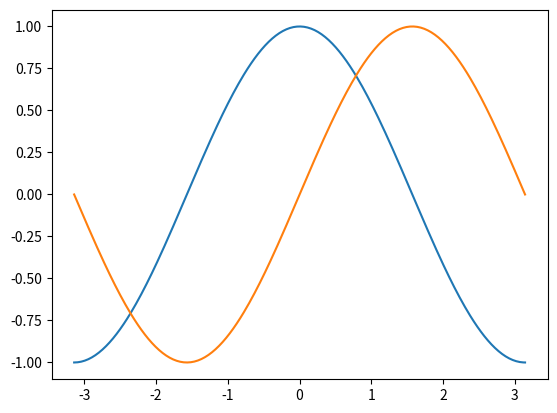
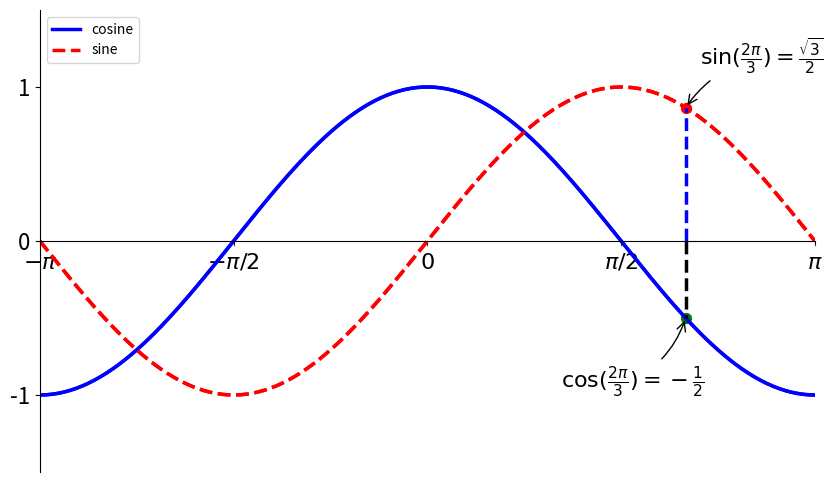

These charts were generated, in order, by the following Python code:
'''
@author Sam
@date 2018-01-02
@des 第八章 数据可视化
这里主要练习Matplotlib绘制Sin Cos
ref: https://www.jianshu.com/p/7fbecf5255f0
'''

import matplotlib.pyplot as plt
import numpy as np

X = np.linspace(-np.pi, np.pi, 256, endpoint=True)
(C, S) = np.cos(X), np.sin(X)
plt.plot(X, C)
plt.plot(X, S)

fig = plt.figure(figsize=(10, 6), dpi=80)
plt.plot(X, C, 'b-', lw=2.5)
plt.plot(X, S, 'r--', lw=2.5)
plt.xlim(X.min() * 1, X.max() * 1)
plt.ylim(C.min() * 1.5, C.max() * 1.5)

plt.xticks([-np.pi, -np.pi / 2, 0, np.pi / 2, np.pi], [r'$-\pi$', r'$-\pi/2$', r'$0$', r'$\pi/2$', r'$\pi$'])
plt.yticks([-1, 0, 1])
# plt.show()

ax = plt.gca()
# 把右边和上边的边界设置为不可见
ax.spines['right'].set_color('none')
ax.spines['top'].set_color('none')
ax.xaxis.set_ticks_position('bottom')
# 然后把下边界和左边界移动到0点
ax.spines['bottom'].set_position(('data', 0))
ax.yaxis.set_ticks_position('left')
plt.plot(X, C, 'b-', lw=2.5, label='cosine')
plt.plot(X, S, 'r--', lw=2.5, label='sine')
plt.legend(loc='upper left')
t = 2 * np.pi / 3
plt.plot([t, t], [0, np.cos(t)], color='black', linewidth=2.5, linestyle='--')
# 画出需要标注的点
plt.scatter([t, ], [np.cos(t), ], 50, color='green')
# 给这个点加注释
plt.annotate(r'$\sin(\frac{2\pi}{3})=\frac{\sqrt{3}}{2}$',
         xy=(t, np.sin(t)), xycoords='data',
         xytext=(+10, +30), textcoords='offset points', fontsize=16,
         arrowprops=dict(arrowstyle="->", connectionstyle="arc3,rad=.2"))

#
# plt.annotate(r'$\sin(\frac{2\pi}{3})=\frac{r\sqr{3}}{2}$',
#              xy=(t, np.sin(t)), xycoords='data', xytext=(+10, +30), textcoords='offset points', fontsize=16,
#              arrowprops=dict(arrowstyle='->', connectionstyle='arc3,rad=.2'))
# 同上
plt.plot([t, t], [0, np.sin(t)], color='blue', linewidth=2.5, linestyle='--')
plt.scatter([t, ], [np.sin(t), ], 50, color='red')

plt.annotate(r'$\cos(\frac{2\pi}{3})=-\frac{1}{2}$',
             xy=(t, np.cos(t)), xycoords='data',
             xytext=(-90, -50), textcoords='offset points', fontsize=16,
             arrowprops=dict(arrowstyle="->", connectionstyle="arc3,rad=.2"))
for label in ax.get_xticklabels()+ax.get_yticklabels():
    label.set_fontsize(16)
    label.set_bbox(dict(facecolor='w', edgecolor='None', alpha=0.4))
plt.show()
